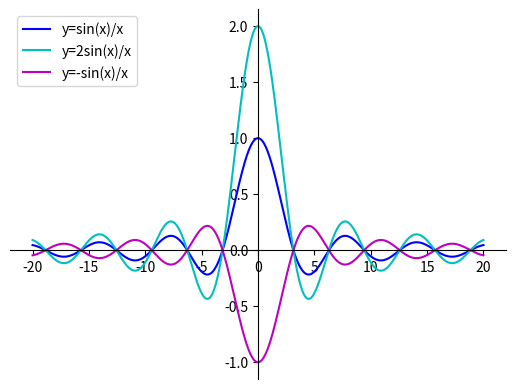

Python code for this plot:
# the illustration of lim x->0 sin(x)/x = 1

import matplotlib.pyplot as plt
import numpy as np

# 100 linearly spaced numbers
x = np.linspace(-20,20,500)

y = np.sin(x)/x # y = sin(x)/x

# setting the axes at the centre
fig = plt.figure()
ax = fig.add_subplot(1, 1, 1)
ax.spines['left'].set_position('center')
ax.spines['bottom'].set_position('zero')
ax.spines['right'].set_color('none')
ax.spines['top'].set_color('none')
ax.xaxis.set_ticks_position('bottom')
ax.yaxis.set_ticks_position('left')

# plot the functions, with labels
plt.plot(x,y, 'b-', label='y=sin(x)/x')
plt.plot(x,2*y, 'c-', label='y=2sin(x)/x')
plt.plot(x,-y, 'm-', label='y=-sin(x)/x')

plt.legend(loc='upper left')

# show the plot
plt.show()
